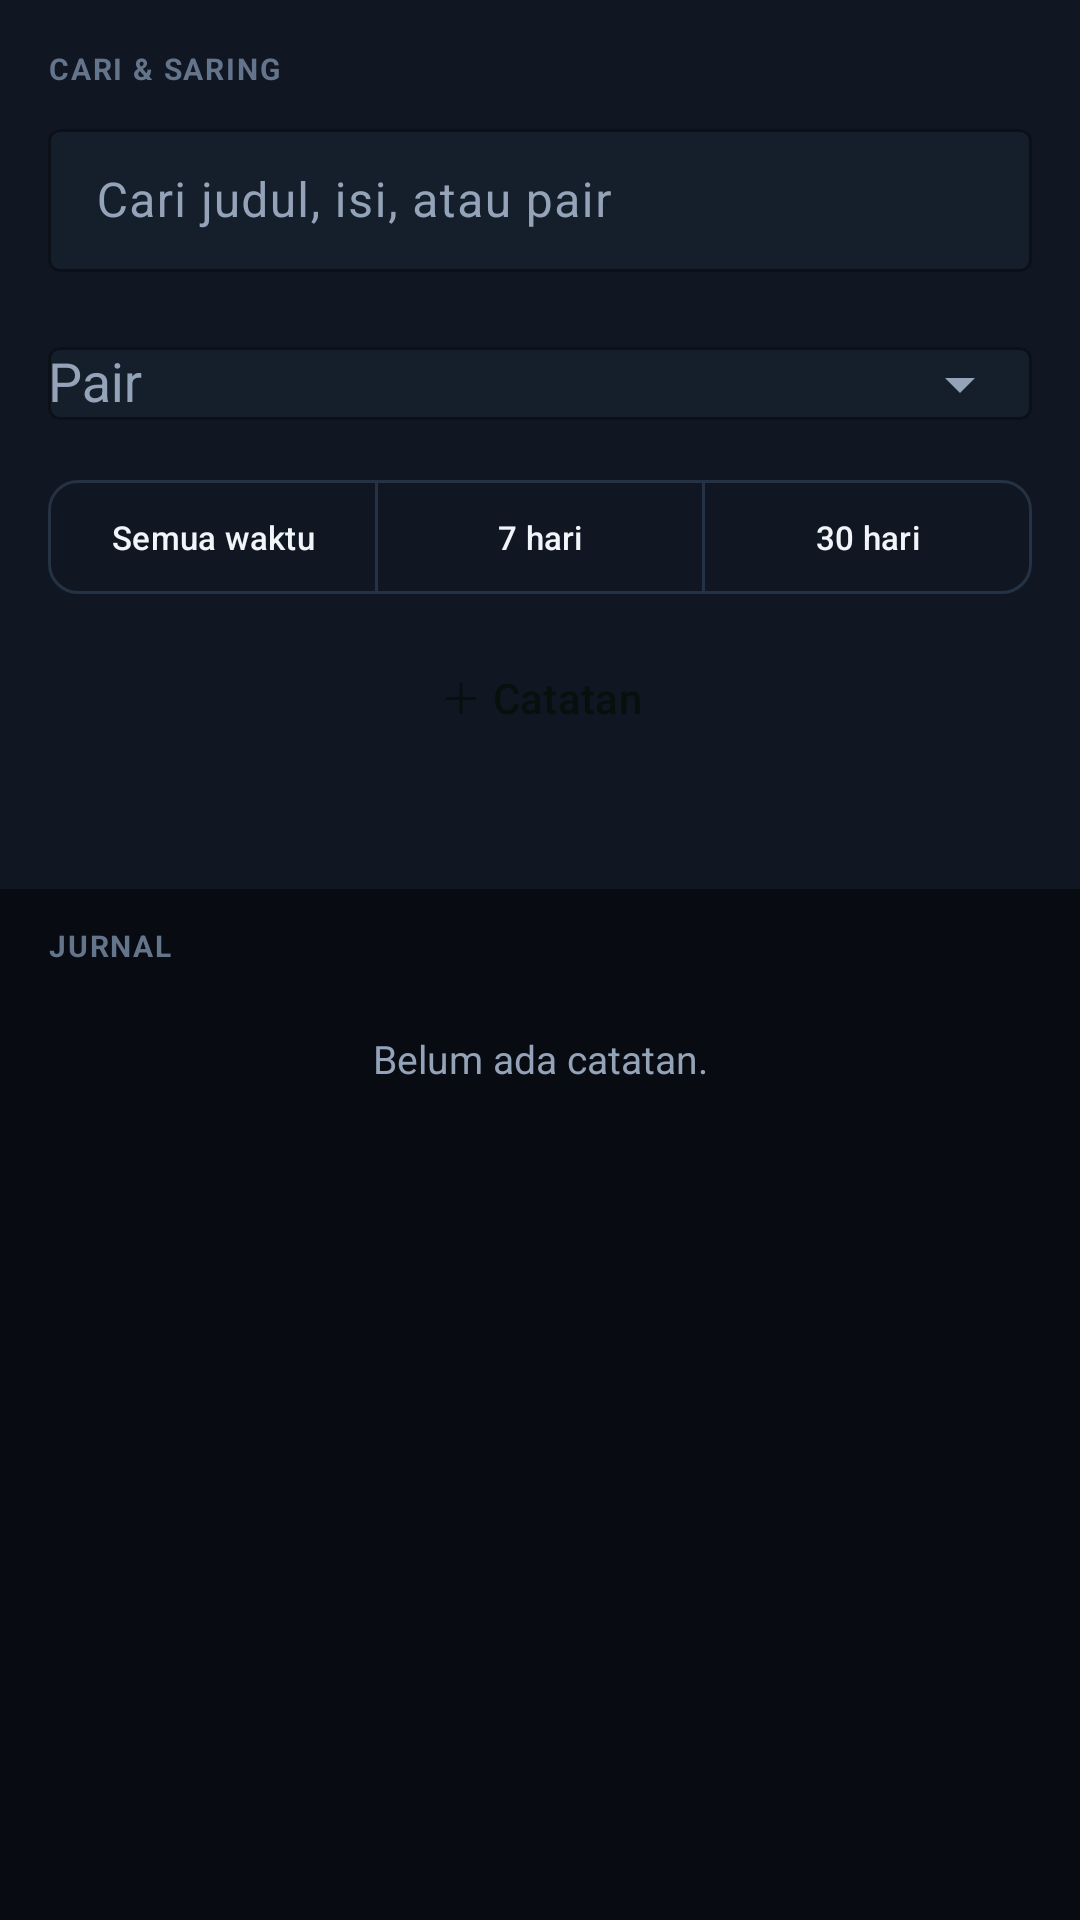

Reconstruct the res/layout file that produces this screen, plus the resources it refers to.
<!-- AndroidManifest.xml: application theme AppTheme -->
<!-- res/layout/activity_journal.xml -->
<?xml version="1.0" encoding="utf-8"?>
<ScrollView xmlns:android="http://schemas.android.com/apk/res/android"
    xmlns:app="http://schemas.android.com/apk/res-auto"
    android:layout_width="match_parent" android:layout_height="match_parent"
    android:fillViewport="true" android:background="@color/graphite_900">
    <LinearLayout android:layout_width="match_parent" android:layout_height="wrap_content"
        android:orientation="vertical">

        <LinearLayout android:layout_width="match_parent" android:layout_height="wrap_content"
            android:orientation="vertical" android:background="@color/graphite_800"
            android:padding="16dp">
            <TextView android:layout_width="wrap_content" android:layout_height="wrap_content"
                android:text="CARI &amp; SARING" style="@style/TxLabel" />
            <com.google.android.material.textfield.TextInputLayout
                android:layout_width="match_parent" android:layout_height="wrap_content"
                android:layout_marginTop="8dp" style="@style/Field" android:hint="Cari judul, isi, atau pair">
                <com.google.android.material.textfield.TextInputEditText
                    android:id="@+id/jSearch" android:layout_width="match_parent"
                    android:layout_height="wrap_content" android:inputType="text"
                    android:maxLines="1" />
            </com.google.android.material.textfield.TextInputLayout>
            <com.google.android.material.textfield.TextInputLayout
                android:layout_width="match_parent" android:layout_height="wrap_content"
                android:layout_marginTop="8dp" style="@style/Field" android:hint="Pair" app:endIconMode="dropdown_menu">
                <com.google.android.material.textfield.MaterialAutoCompleteTextView
                    android:id="@+id/jPair" android:layout_width="match_parent"
                    android:layout_height="wrap_content" android:inputType="none" />
            </com.google.android.material.textfield.TextInputLayout>
            <com.google.android.material.button.MaterialButtonToggleGroup
                android:id="@+id/jPeriodGroup" android:layout_width="match_parent"
                android:layout_height="wrap_content" android:layout_marginTop="8dp"
                app:singleSelection="true" app:selectionRequired="true">
                <com.google.android.material.button.MaterialButton android:id="@+id/jPeriodAll"
                    android:layout_width="0dp" android:layout_height="wrap_content"
                    android:layout_weight="1" android:text="Semua waktu" style="@style/BtnGhost"
                    android:minHeight="38dp" android:textSize="11sp" />
                <com.google.android.material.button.MaterialButton android:id="@+id/jPeriod7"
                    android:layout_width="0dp" android:layout_height="wrap_content"
                    android:layout_weight="1" android:text="7 hari" style="@style/BtnGhost"
                    android:minHeight="38dp" android:textSize="11sp" />
                <com.google.android.material.button.MaterialButton android:id="@+id/jPeriod30"
                    android:layout_width="0dp" android:layout_height="wrap_content"
                    android:layout_weight="1" android:text="30 hari" style="@style/BtnGhost"
                    android:minHeight="38dp" android:textSize="11sp" />
            </com.google.android.material.button.MaterialButtonToggleGroup>
            <Button android:id="@+id/btnJAdd" android:layout_width="match_parent"
                android:layout_height="wrap_content" android:text="＋ Catatan"
                style="@style/BtnPrimary" android:layout_marginTop="10dp" />
            <TextView android:id="@+id/jCount" android:layout_width="match_parent"
                android:layout_height="wrap_content" android:textColor="@color/mut"
                android:textSize="12sp" android:layout_marginTop="8dp" />
        </LinearLayout>

        <LinearLayout android:layout_width="match_parent" android:layout_height="wrap_content"
            android:orientation="vertical" android:paddingTop="12dp">
            <TextView android:layout_width="wrap_content" android:layout_height="wrap_content"
                android:text="JURNAL" style="@style/TxLabel"
                android:paddingStart="16dp" android:paddingEnd="16dp" />
            <androidx.recyclerview.widget.RecyclerView android:id="@+id/jList"
                android:layout_width="match_parent" android:layout_height="wrap_content"
                android:nestedScrollingEnabled="false" android:layout_marginTop="6dp"
                android:background="@color/graphite_800" />
            <TextView android:id="@+id/jEmpty" android:layout_width="match_parent"
                android:layout_height="wrap_content" android:textColor="@color/mut"
                android:textSize="13sp" android:gravity="center" android:padding="16dp"
                android:text="Belum ada catatan." />
        </LinearLayout>
    </LinearLayout>
</ScrollView>
<!-- resources referenced by this layout -->
<resources>
  <color name="graphite_800">#101722</color>
  <color name="graphite_900">#080B12</color>
  <color name="mut">#94A3B8</color>
  <style name="BtnGhost" parent="BtnBaseLine">
          <item name="strokeColor">@color/line</item>
          <item name="android:textColor">@color/txt</item>
      </style>
  <style name="BtnPrimary" parent="BtnBase">
          <item name="android:background">@drawable/grad_primary</item>
          <item name="android:textColor">@color/green_ink</item>
      </style>
  <style name="Field" parent="Widget.Material3.TextInputLayout.OutlinedBox.Dense">
          <item name="boxStrokeColor">@color/line</item>
          <item name="boxBackgroundColor">@color/inset</item>
          <item name="hintTextColor">@color/mut</item>
          <item name="android:textColorHint">@color/mut</item>
      </style>
  <style name="TxLabel">
          <item name="android:textSize">@dimen/text_label</item>
          <item name="android:textStyle">bold</item>
          <item name="android:textColor">@color/dim</item>
          <item name="android:letterSpacing">0.06</item>
      </style>
  <style name="BtnBaseLine" parent="Widget.Material3.Button.OutlinedButton">
          <item name="android:minHeight">48dp</item>
          <item name="android:insetTop">0dp</item>
          <item name="android:insetBottom">0dp</item>
          <item name="android:paddingLeft">16dp</item>
          <item name="android:paddingRight">16dp</item>
          <item name="android:paddingTop">0dp</item>
          <item name="android:paddingBottom">0dp</item>
          <item name="android:gravity">center</item>
          <item name="android:maxLines">1</item>
          <item name="android:singleLine">true</item>
          <item name="android:ellipsize">end</item>
          <item name="android:textSize">14sp</item>
          <item name="cornerRadius">10dp</item>
          <item name="iconPadding">8dp</item>
          <item name="iconGravity">textStart</item>
      </style>
  <color name="line">#253244</color>
  <color name="txt">#F1F5F9</color>
  <style name="BtnBase" parent="Widget.Material3.Button">
          <item name="android:minHeight">48dp</item>
          <item name="android:insetTop">0dp</item>
          <item name="android:insetBottom">0dp</item>
          <item name="android:paddingLeft">16dp</item>
          <item name="android:paddingRight">16dp</item>
          <item name="android:paddingTop">0dp</item>
          <item name="android:paddingBottom">0dp</item>
          <item name="android:gravity">center</item>
          <item name="android:maxLines">1</item>
          <item name="android:singleLine">true</item>
          <item name="android:ellipsize">end</item>
          <item name="android:textSize">14sp</item>
          <item name="cornerRadius">10dp</item>
          <item name="iconPadding">8dp</item>
          <item name="iconGravity">textStart</item>
      </style>
  <color name="green_ink">#06110D</color>
  <color name="inset">#151E2B</color>
  <dimen name="text_label">10sp</dimen>
  <color name="dim">#64748B</color>
  <color name="green">#10B981</color>
  <color name="green_soft">#0A2E22</color>
  <color name="card">#101722</color>
  <color name="red">#F87171</color>
  <style name="AppBottomNav" parent="Widget.Material3.BottomNavigationView">
          <item name="itemIconTint">@color/nav_tint</item>
          <item name="itemTextColor">@color/nav_tint</item>
          <item name="backgroundTint">@color/graphite_800</item>
      </style>
</resources>
